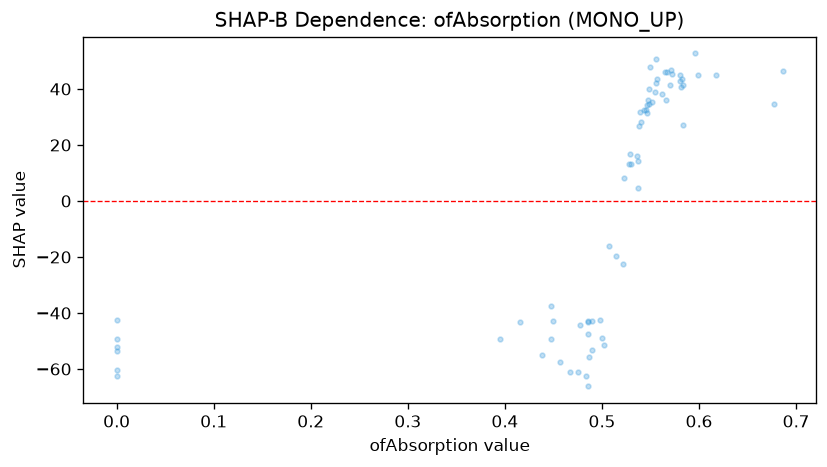

The table this chart was drawn from, first rows:
feature_value, shap_value
0.0, -52.04
0.58, 42.69
0.0, -62.65
0.53, 13.07
0.546, 31.54
0.523, 8.164
0.507, -16.05
0.45, -42.77
0.416, -43.07
0.572, 45.2
0.467, -61.22
0.571, 46.92
0.438, -55.07
0.546, 34.17
0.552, 35.52
0.686, 46.52
0.567, 45.94
0.502, -51.48
0.475, -61.22
0.528, 13.09
0.487, -55.62
0.0, -53.64
0.395, -49.26
0.582, 43.67
0.0, -49.42
0.514, -19.56
0.548, 39.97
0.537, 4.609
0.498, -42.49
0.457, -57.41
0.557, 43.61
0.54, 28.05
0.545, 32.51
0.596, 52.68
0.522, -22.63
0.565, 45.93
0.556, 50.62
0.484, -62.53
0.55, 47.84
0.0, -60.47
0.536, 16.1
0.529, 16.76
0.581, 40.68
0.538, 26.72
0.58, 45.12
0.547, 35.94
0.583, 41.47
0.677, 34.53
0.562, 38.36
0.57, 41.41
0.49, -42.89
0.599, 45.12
0.486, -42.8
0.486, -43.2
0.556, 42.16
0.537, 14.43
0.548, 34.67
0.543, 32.32
0.617, 45.11
0.477, -44.36
... 11 more rows
